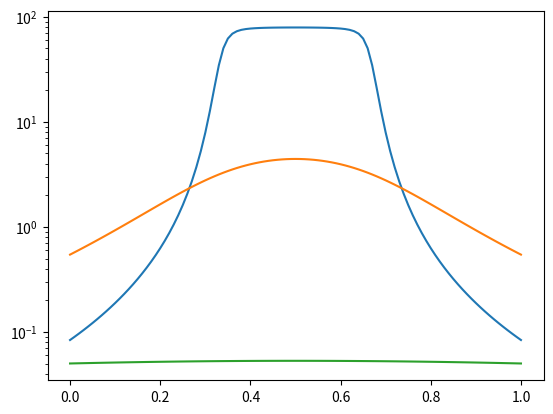

This chart was generated by the following Python code:
from math import *
from matplotlib import pyplot as plt
import numpy as np

def Y (d):
    y = []
    for i in range (101):
        x = i/100
        y.append((2/3-x)/(d*(d**2+(x-2/3)**2)**(1/2))-(1/3-x)/(d*(d**2+(x-1/3)**2)**(1/2)))
    return y

def X ():
    x = []
    for i in range (101):
        x.append(i/100)
    return x

def PlotXY (x, y):
    for i in range (len(y)):
        plt.plot(x, y[i])
    plt.semilogy()
    plt.show()


def main():
    d = [0.025, 0.25, 2.5]
    y = []
    for i in range(len(d)):
        y.append(Y(d[i]))
    x = X()

    PlotXY(x, y)

main()